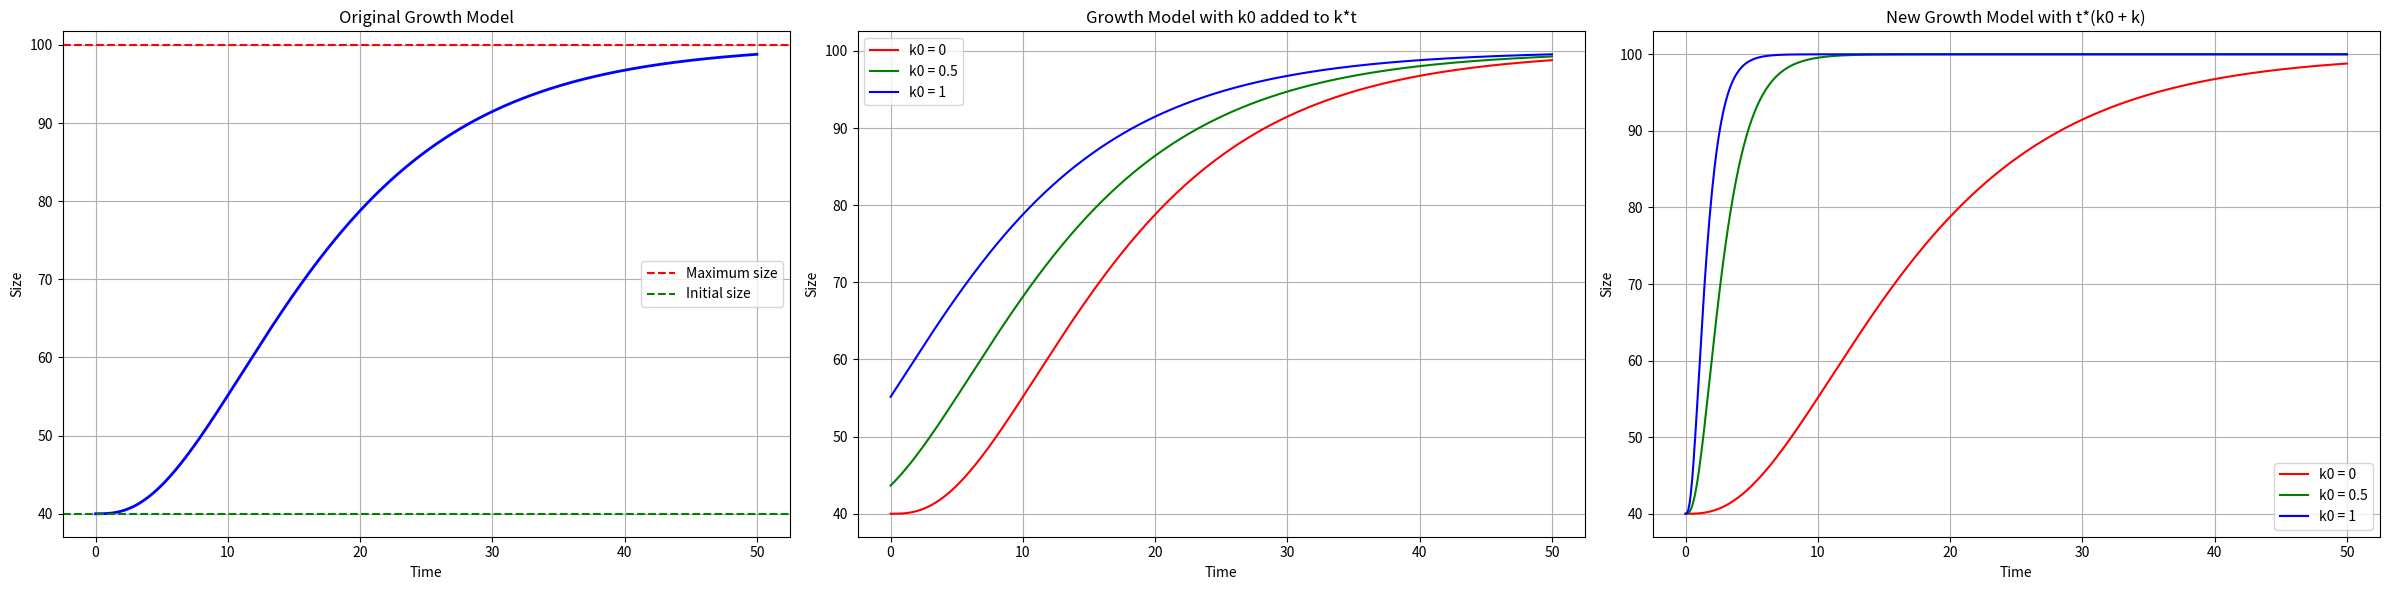

The script that saved this image:
import numpy as np
import matplotlib.pyplot as plt

def growth_model_1(t, B0, nearest_mature, k, theta):
    return B0 + (nearest_mature - B0) * (1 - np.exp(-k * t))**theta

def growth_model_2(t, B0, nearest_mature, k, k0, theta):
    return B0 + (nearest_mature - B0) * (1 - np.exp(-(k0 + k * t)))**theta

def growth_model_3(t, B0, nearest_mature, k, k0, theta):
    return B0 + (nearest_mature - B0) * (1 - np.exp(-t * (k0 + k)))**theta

# Set up parameters
B0 = 40
nearest_mature = 100
k = 0.1
theta = 3

# Create a figure with three subplots side by side
fig, (ax1, ax2, ax3) = plt.subplots(1, 3, figsize=(24, 6))

# Plot 1: Original Growth Model
t1 = np.linspace(0, 50, 500)
y_pred1 = growth_model_1(t1, B0, nearest_mature, k, theta)

ax1.plot(t1, y_pred1, 'b-', linewidth=2)
ax1.set_title("Original Growth Model")
ax1.set_xlabel("Time")
ax1.set_ylabel("Size")
ax1.grid(True)
ax1.axhline(y=nearest_mature, color='r', linestyle='--', label='Maximum size')
ax1.axhline(y=B0, color='g', linestyle='--', label='Initial size')
ax1.legend()

# Plot 2: Growth Model with k0 added to k*t
t2 = np.linspace(0, 50, 500)
k_values = [0, 0.5, 1]
colors = ['r', 'g', 'b']

for k0, color in zip(k_values, colors):
    y2 = growth_model_2(t2, B0, nearest_mature, k, k0, theta)
    ax2.plot(t2, y2, color=color, label=f'k0 = {k0}')

ax2.set_xlabel('Time')
ax2.set_ylabel('Size')
ax2.set_title('Growth Model with k0 added to k*t')
ax2.legend()
ax2.grid(True)

# Plot 3: New Growth Model with t*(k0 + k)
t3 = np.linspace(0, 50, 500)

for k0, color in zip(k_values, colors):
    y3 = growth_model_3(t3, B0, nearest_mature, k, k0, theta)
    ax3.plot(t3, y3, color=color, label=f'k0 = {k0}')

ax3.set_xlabel('Time')
ax3.set_ylabel('Size')
ax3.set_title('New Growth Model with t*(k0 + k)')
ax3.legend()
ax3.grid(True)

# Adjust layout and display
plt.tight_layout()
plt.show()
